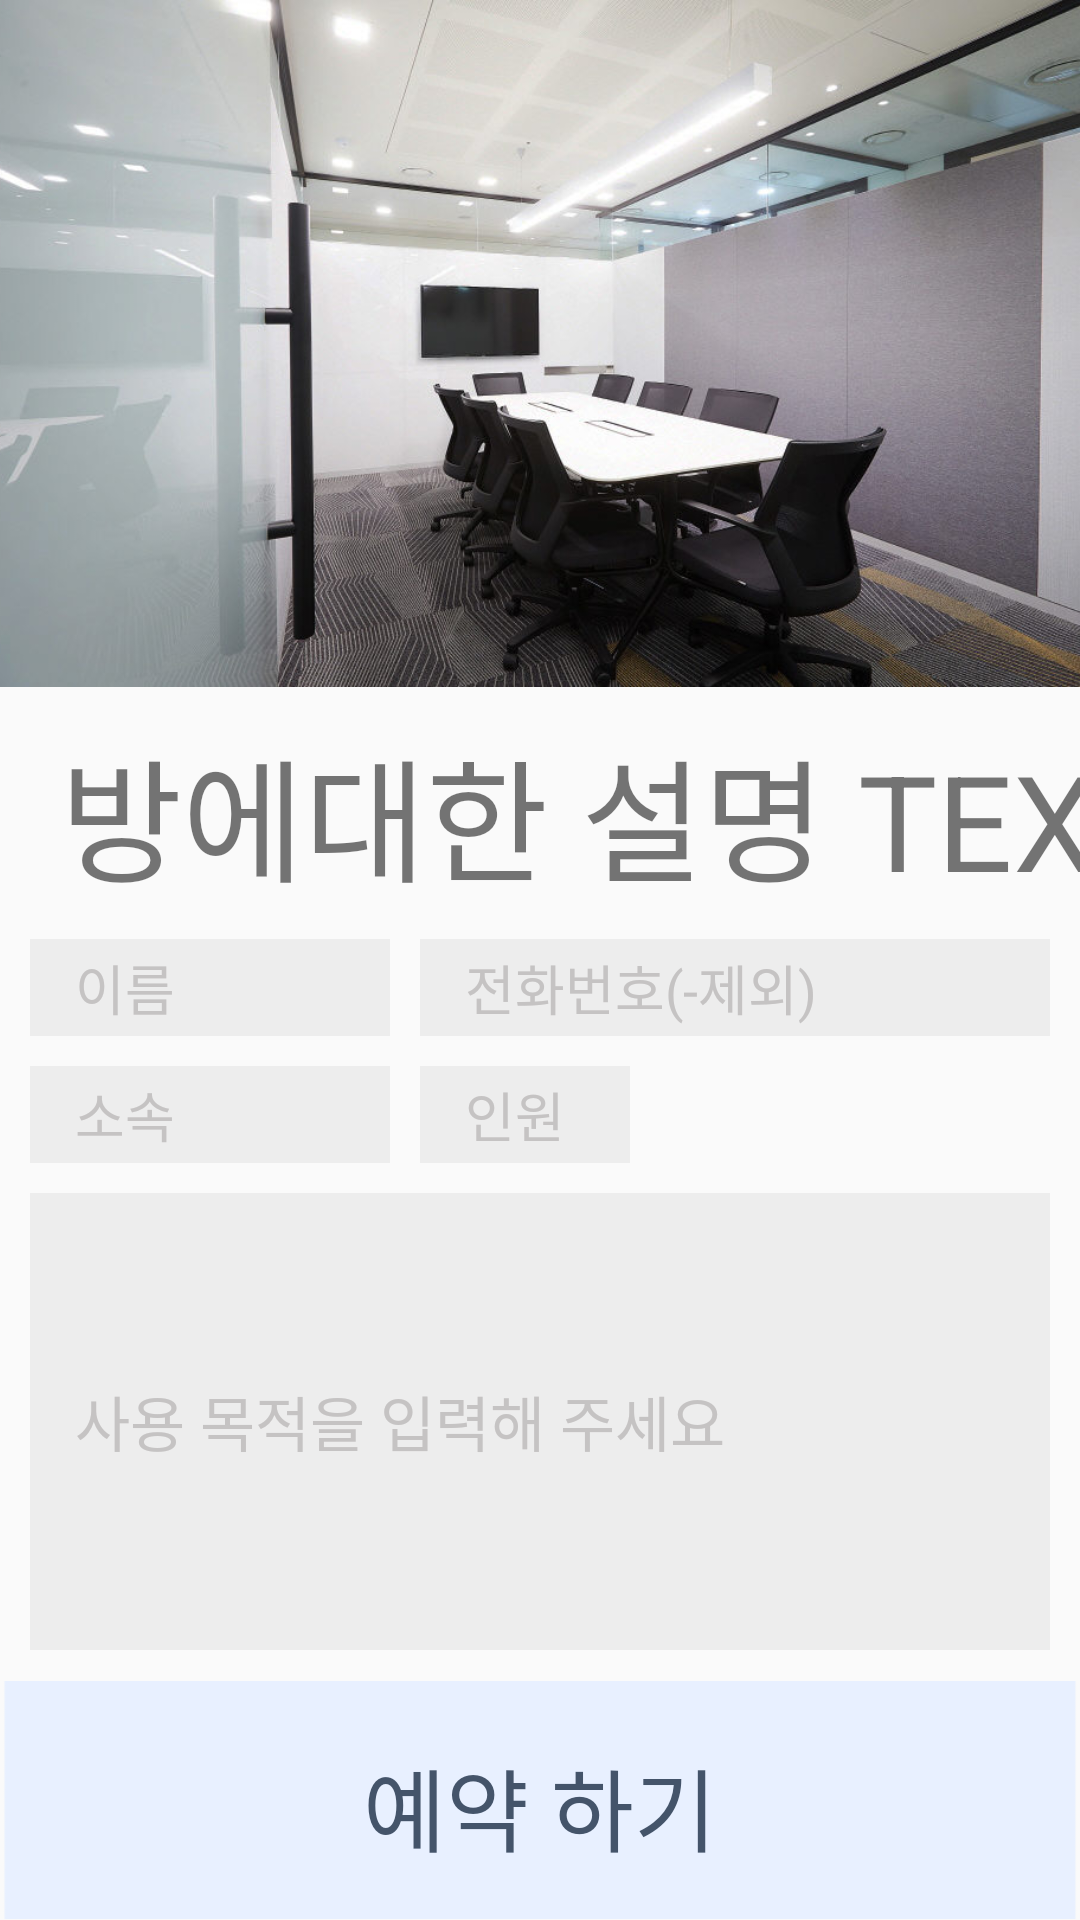

Write the Android layout XML for this screen, with the resource values it uses.
<!-- AndroidManifest.xml: application theme AppTheme -->
<!-- res/layout/activity_book_page.xml -->
<?xml version="1.0" encoding="utf-8"?>
<androidx.constraintlayout.widget.ConstraintLayout xmlns:android="http://schemas.android.com/apk/res/android"
    xmlns:app="http://schemas.android.com/apk/res-auto"
    xmlns:tools="http://schemas.android.com/tools"
    android:layout_width="match_parent"
    android:layout_height="match_parent"
    tools:context=".Book_page">


    

    <TextView
        android:id="@+id/textView2"
        android:layout_width="393dp"
        android:layout_height="64dp"
        android:layout_marginStart="10dp"
        android:layout_marginTop="10dp"
        android:layout_marginEnd="10dp"
        android:gravity="left"
        android:paddingLeft="10dp"
        android:paddingRight="10dp"
        android:text="방에대한 설명 TEXT"
        android:autoSizeTextType="uniform"
        app:layout_constraintEnd_toEndOf="parent"
        app:layout_constraintHorizontal_bias="0.0"
        app:layout_constraintStart_toStartOf="parent"
        app:layout_constraintTop_toBottomOf="@+id/imageView2" />

    <EditText
        android:id="@+id/name"
        android:layout_width="120dp"
        android:layout_height="wrap_content"
        android:layout_marginStart="10dp"
        android:layout_marginTop="10dp"
        android:background="#EDEDED"
        android:gravity="center_vertical"
        android:hint="이름"
        android:inputType="text"
        android:paddingVertical="3dp"
        android:paddingLeft="15dp"
        android:textColorHint="#C5C3C3"
        android:autoSizeTextType="uniform"
        app:layout_constraintEnd_toEndOf="parent"
        app:layout_constraintHorizontal_bias="0.0"
        app:layout_constraintStart_toStartOf="parent"
        app:layout_constraintTop_toBottomOf="@+id/textView2"
        tools:ignore="MissingConstraints" />

    <EditText
        android:id="@+id/group"
        android:layout_width="120dp"
        android:layout_height="wrap_content"
        android:layout_marginTop="10dp"
        android:background="#EDEDED"
        android:gravity="center_vertical"
        android:hint="소속"
        android:inputType="text"
        android:paddingVertical="3dp"
        android:paddingLeft="15dp"
        android:textColorHint="#C5C3C3"
        android:autoSizeTextType="uniform"
        app:layout_constraintEnd_toEndOf="@+id/name"
        app:layout_constraintHorizontal_bias="0.044"
        app:layout_constraintStart_toStartOf="@+id/name"
        app:layout_constraintTop_toBottomOf="@+id/name"
        tools:ignore="MissingConstraints" />

    <EditText
        android:id="@+id/phone_num"
        android:layout_width="0dp"
        android:layout_height="wrap_content"
        android:layout_marginStart="10dp"

        android:layout_marginEnd="10dp"
        android:background="#EDEDED"

        android:gravity="center_vertical"
        android:hint="전화번호(-제외)"

        android:inputType="phone"
        android:maxLength="11"

        android:paddingVertical="3dp"
        android:paddingLeft="15dp"
        android:textColorHint="#C5C3C3"
        android:autoSizeTextType="uniform"
        app:layout_constraintBottom_toBottomOf="@+id/name"
        app:layout_constraintEnd_toEndOf="parent"
        app:layout_constraintStart_toEndOf="@+id/name"
        app:layout_constraintTop_toTopOf="@+id/name"
        tools:ignore="MissingConstraints" />

    <EditText
        android:id="@+id/member_num"
        android:layout_width="70dp"
        android:layout_height="wrap_content"

        android:layout_marginStart="10dp"
        android:background="#EDEDED"
        android:gravity="center_vertical"

        android:hint="인원"
        android:inputType="number"

        android:maxLength="2"
        android:paddingVertical="3dp"
        android:paddingLeft="15dp"
        android:textColorHint="#C5C3C3"
        android:autoSizeTextType="uniform"
        app:layout_constraintBottom_toBottomOf="@+id/group"
        app:layout_constraintStart_toEndOf="@+id/group"
        app:layout_constraintTop_toBottomOf="@+id/name"
        app:layout_constraintVertical_bias="1.0"
        tools:ignore="MissingConstraints" />

    <EditText
        android:id="@+id/use_contents"
        android:layout_width="0dp"
        android:layout_height="0dp"
        android:layout_marginStart="10dp"
        android:layout_marginTop="10dp"

        android:layout_marginEnd="10dp"

        android:layout_marginBottom="10dp"
        android:background="#EDEDED"

        android:hint="사용 목적을 입력해 주세요"
        android:maxLength="200"
        android:paddingVertical="3dp"
        android:paddingLeft="15dp"
        android:textColorHint="#C5C3C3"
        android:textSize="20dp"

        android:inputType="textImeMultiLine"
        android:scrollHorizontally="false"

        app:layout_constraintBottom_toTopOf="@+id/reservation_bt"
        app:layout_constraintEnd_toEndOf="parent"
        app:layout_constraintStart_toStartOf="parent"
        app:layout_constraintTop_toBottomOf="@+id/group"
        tools:ignore="MissingConstraints" />

    <ImageView
        android:id="@+id/imageView2"
        android:layout_width="410dp"
        android:layout_height="229dp"
        android:src="@mipmap/room_image"
        app:layout_constraintEnd_toEndOf="parent"
        app:layout_constraintStart_toStartOf="parent"
        app:layout_constraintTop_toTopOf="parent" />

    

    <Button
        android:id="@+id/reservation_bt"
        android:layout_width="match_parent"
        android:layout_height="80dp"

        android:background="@drawable/color_button1_state"
        android:focusable="true"

        android:paddingTop="20dp"
        android:paddingBottom="20dp"
        android:text="예약 하기"
        android:textColor="#44546A"
        android:textSize="30sp"

        app:layout_constraintBottom_toBottomOf="parent"
        app:layout_constraintEnd_toEndOf="parent"
        app:layout_constraintStart_toStartOf="parent" />

</androidx.constraintlayout.widget.ConstraintLayout>
<!-- resources referenced by this layout -->
<resources>
  <!-- drawable color_button1_state (drawable) -->
  <?xml version="1.0" encoding="utf-8"?>
  <selector xmlns:android="http://schemas.android.com/apk/res/android">
      <item android:drawable = "@drawable/color_button1_press"
          android:state_pressed="true"/>
      <item android:drawable="@drawable/color_button1"/>
  </selector>
  <!-- mipmap room_image: jpg bitmap (mipmap-xxxhdpi, 84080 bytes) -->
  <style name="AppTheme" parent="Theme.AppCompat.Light.DarkActionBar">
          
          <item name="colorPrimary">@color/colorPrimary</item>
          <item name="colorPrimaryDark">@color/colorPrimaryDark</item>
          <item name="colorAccent">@color/colorAccent</item>
      </style>
  <!-- drawable color_button1_press: png bitmap (drawable, 1194 bytes) -->
  <!-- drawable color_button1: png bitmap (drawable, 1174 bytes) -->
  <color name="colorPrimary">#44546a</color>
  <color name="colorPrimaryDark">#44546a</color>
  <color name="colorAccent">#03DAC5</color>
</resources>
